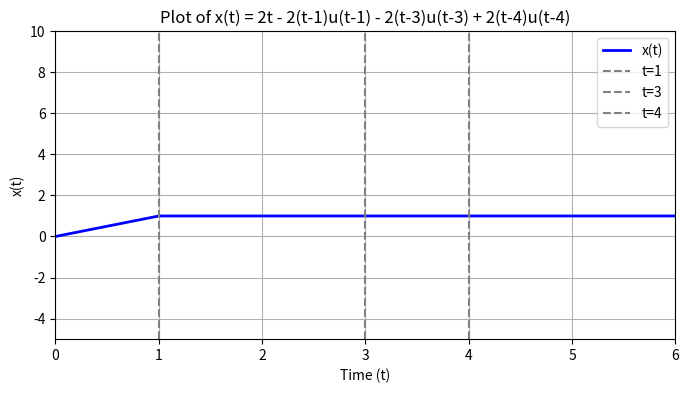

Source code (Python):
import numpy as np
import matplotlib.pyplot as plt

# Define the unit step function u(t - a)
def u(t, a):
    return np.heaviside(t - a, 1)  # Heaviside function represents u(t-a)

# Define the time variable
t = np.linspace(0, 6, 1000)  # Time from 0 to 6 with 1000 points

# Define the function x(t) using piecewise components
x = 2 * t - 2 * (t - 1) * u(t, 1) - 2 * (t - 3) * u(t, 3) + 2 * (t - 4) * u(t, 4)
x = t - (t-1) * u(t, 1)
#x = 2 * t - 2 * (t - 1) * u(t, 1) - 2 * (t - 3) * u(t, 3) + 2 * (t - 4) * u(t, 4)


# Plotting
plt.figure(figsize=(8, 4))
plt.plot(t, x, label='x(t)', color='blue', linewidth=2)
plt.title('Plot of x(t) = 2t - 2(t-1)u(t-1) - 2(t-3)u(t-3) + 2(t-4)u(t-4)')
plt.xlabel('Time (t)')
plt.ylabel('x(t)')
plt.grid(True)
plt.axvline(x=1, color='gray', linestyle='--', label='t=1')
plt.axvline(x=3, color='gray', linestyle='--', label='t=3')
plt.axvline(x=4, color='gray', linestyle='--', label='t=4')
plt.legend()
plt.ylim(-5, 10)
plt.xlim(0, 6)
plt.show()
